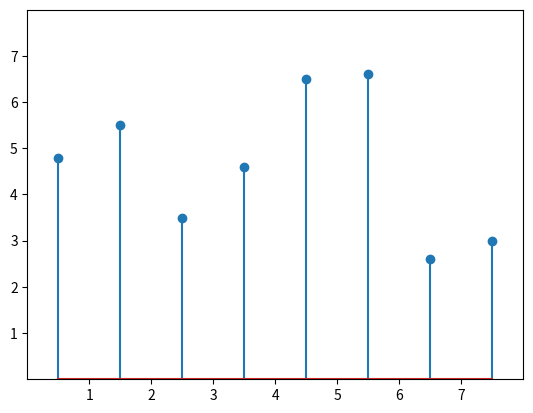

Generate this figure with matplotlib:
"""
==========
stem(x, y)
==========

See `~matplotlib.axes.Axes.stem`.
"""
import matplotlib.pyplot as plt
import numpy as np

#plt.style.use('_mpl-gallery')

# Generisanje podataka
# Nezavisna promenljiva x se generiše pozivom metode np.arange(8) koja vraća 
# celobrojne vrednosti od 0 zaključno sa 7.
x = 0.5 + np.arange(8)
# Promenljiva y se zadaje direktno kao niz od 8 elemenata.
y = [4.8, 5.5, 3.5, 4.6, 6.5, 6.6, 2.6, 3.0]

# Kreira se objekat Figure i njemu pridruženi objekat Axes (koordinatni sistem)
fig, ax = plt.subplots()

# Funckiji axes.stem se prosleđuju nizovi podataka x i y.
ax.stem(x, y)

# Postavlja se oblast koja će se prikazati po x-osi (xlim), podeoci po x osi (xticks)
# od 1 do 8 (gornja granica 8 se ne uključuje), oblast koja će se prikazati po y-osi 
# (ylim) i podeoci po y osi (yticks)
ax.set(xlim=(0, 8), xticks=np.arange(1, 8), ylim=(0, 8), yticks=np.arange(1, 8))

plt.show()
